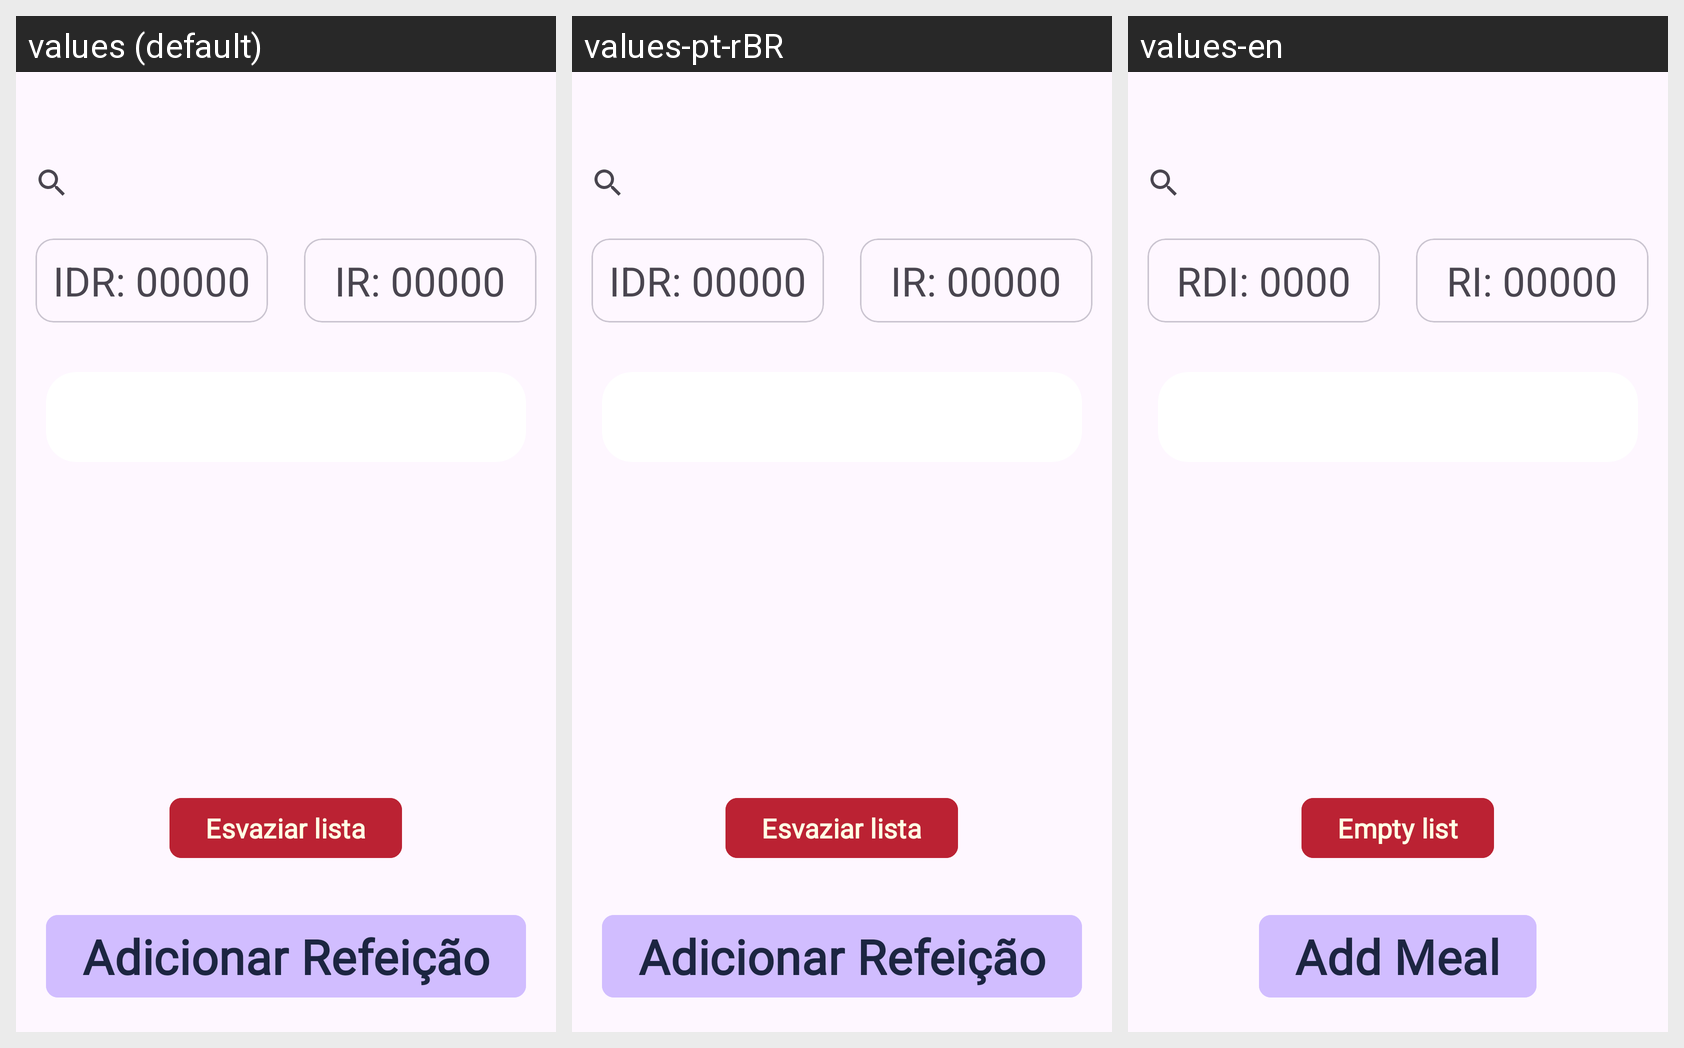

This grid shows one Android layout under several languages. Give, for every string resource on the screen, its name, the default text and each shown locale's text.
Android screen res/layout/fragment_diary.xml rendered under 3 locales, left to right: values (default), values-pt-rBR, values-en. Device: Nexus 5 (rendered at 1080×1920; each locale shown at half size, 540×960, under a caption strip naming it); theme Theme.BodyApp.
Strings drawn on this screen, with the default value and each locale's value (text and hints the layout hard-codes, and strings that could not be matched under every locale, appear in the picture but are not listed):

idr_text
  values: IDR: 00000
  values-pt-rBR: IDR: 00000
  values-en: RDI: 0000

ir_text
  values: IR: 00000
  values-pt-rBR: IR: 00000
  values-en: RI: 00000

esvaziar_lista
  values: Esvaziar lista
  values-pt-rBR: Esvaziar lista
  values-en: Empty list

adicionar_refeicao
  values: Adicionar Refeição
  values-pt-rBR: Adicionar Refeição
  values-en: Add Meal
